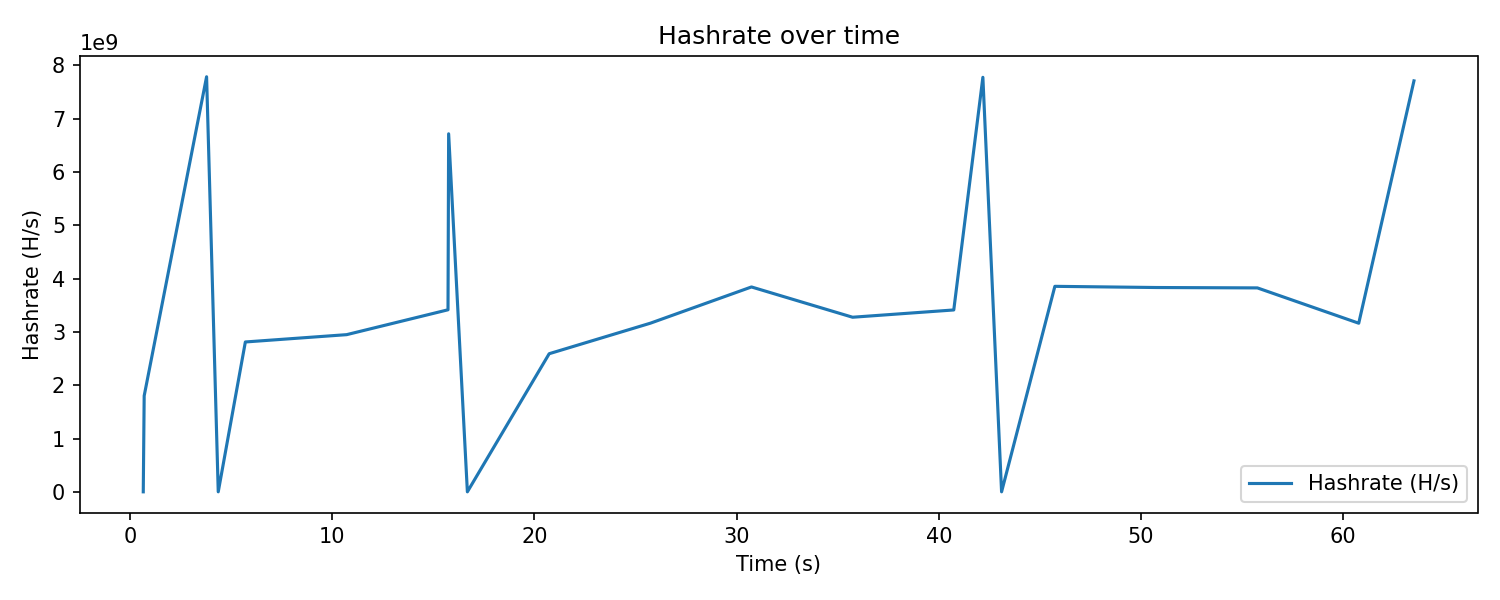

Source data for this figure (header and first rows):
t_seconds, hashrate
0.647, 0.0
0.6924, 1801154734
3.78, 7785749724
4.356, 0.0
5.697, 2811027347
10.71, 2948131716
15.72, 3414555349
15.75, 6715837207
16.68, 0.0
20.73, 2590746117
25.73, 3163003838
30.73, 3842842141
35.74, 3274907350
40.74, 3411534649
42.18, 7775461977
43.11, 0.0
45.74, 3854570293
50.75, 3832377681
55.76, 3825147041
60.77, 3162705171
63.5, 7708647162
